Run: headless pygame with SDL's dummy video driver; simulated clock (each Clock.tick advances the game by its frame time, no real sleeping); random seed 0; keys injected as events and as key.get_pressed() state; no mouse input.
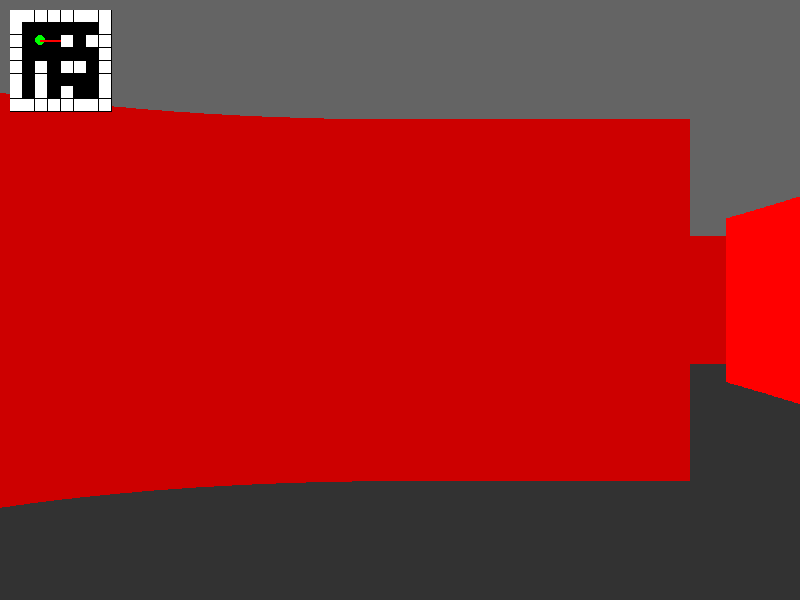
Frame 1 of 4 · flips 1–60 · no input
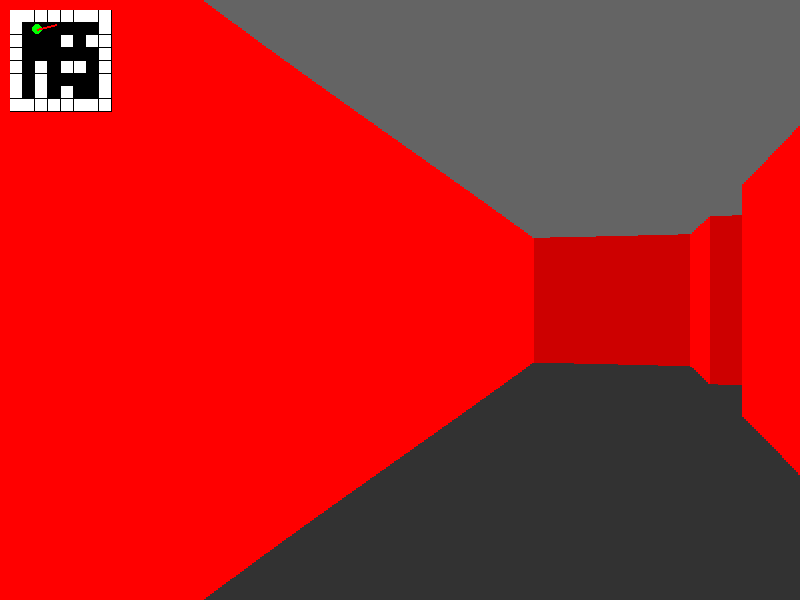
Frame 2 of 4 · flips 61–180 · tapped SPACE, RETURN · held RIGHT (→), D
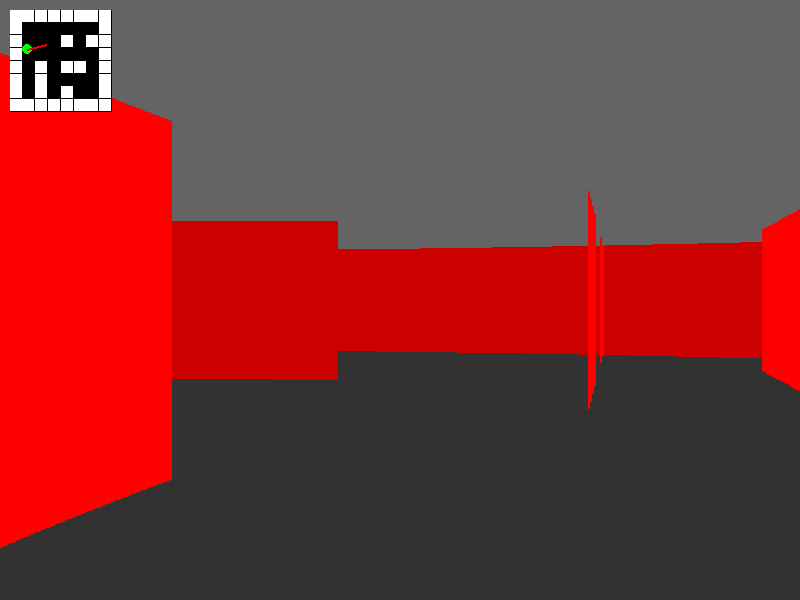
Frame 3 of 4 · flips 181–300 · held DOWN (↓), S
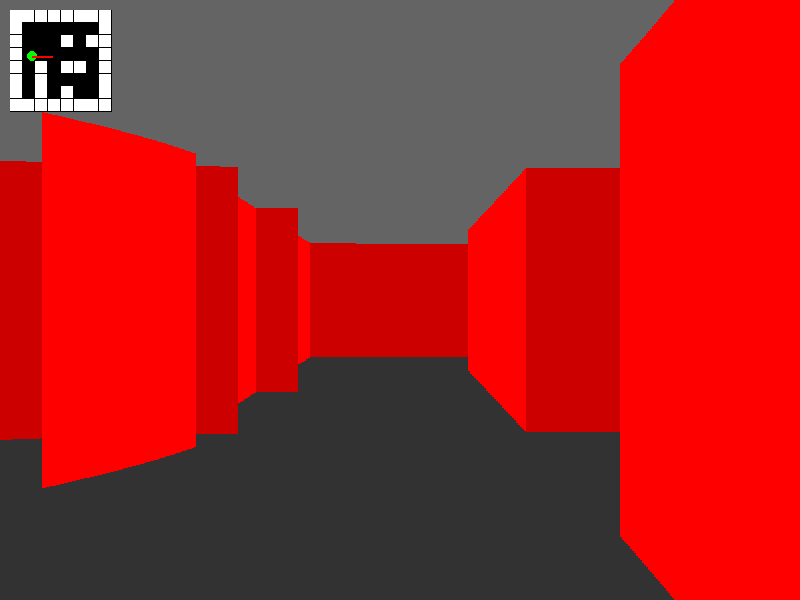
Frame 4 of 4 · flips 301–420 · held LEFT (←), A, UP (↑), W

The pygame program that drew these frames:

import pygame
import math

# Инициализация Pygame
pygame.init()

# Настройки экрана
WIDTH, HEIGHT = 800, 600
HALF_HEIGHT = HEIGHT // 2
screen = pygame.display.set_mode((WIDTH, HEIGHT))
pygame.display.set_caption("Python Doom-like")

# Цвета
BLACK = (0, 0, 0)
WHITE = (255, 255, 255)
RED = (255, 0, 0)
GREEN = (0, 255, 0)
BLUE = (0, 0, 255)
GRAY = (100, 100, 100)
DARK_GRAY = (50, 50, 50)

# Настройки игрока
player_x, player_y = 150, 150
player_angle = 0
player_speed = 3
rotation_speed = 0.05

# Карта (1 - стена, 0 - пустое пространство)
game_map = [
    [1, 1, 1, 1, 1, 1, 1, 1],
    [1, 0, 0, 0, 0, 0, 0, 1],
    [1, 0, 0, 0, 1, 0, 1, 1],
    [1, 0, 0, 0, 0, 0, 0, 1],
    [1, 0, 1, 0, 1, 1, 0, 1],
    [1, 0, 1, 0, 0, 0, 0, 1],
    [1, 0, 1, 0, 1, 0, 0, 1],
    [1, 1, 1, 1, 1, 1, 1, 1]
]

MAP_SIZE = len(game_map)
CELL_SIZE = 64

# Настройки raycasting
FOV = math.pi / 3  # Поле зрения (60 градусов)
HALF_FOV = FOV / 2
NUM_RAYS = WIDTH // 2
STEP_ANGLE = FOV / NUM_RAYS
MAX_DEPTH = 800

# Текстуры (упрощенные)
wall_textures = {
    1: RED,
    2: GREEN,
    3: BLUE,
    4: WHITE
}

# Мини-карта
MINIMAP_SCALE = 0.2
MINIMAP_SIZE = int(MAP_SIZE * CELL_SIZE * MINIMAP_SCALE)
MINIMAP_POS = (10, 10)

def cast_rays():
    rays = []
    ray_angle = player_angle - HALF_FOV
    
    for ray in range(NUM_RAYS):
        # Проверка горизонтальных линий сетки
        y_intercept = (player_y // CELL_SIZE) * CELL_SIZE
        y_intercept += CELL_SIZE if math.sin(ray_angle) > 0 else 0
        
        x_horizontal = player_x + (y_intercept - player_y) / math.tan(ray_angle)
        y_step = CELL_SIZE
        y_step *= 1 if math.sin(ray_angle) > 0 else -1
        x_step = CELL_SIZE / math.tan(ray_angle)
        x_step *= 1 if (math.sin(ray_angle) > 0 and math.tan(ray_angle) > 0) or (math.sin(ray_angle) < 0 and math.tan(ray_angle) < 0) else -1
        
        next_horizontal_x = x_horizontal
        next_horizontal_y = y_intercept
        
        horizontal_wall_found = False
        horizontal_wall_x, horizontal_wall_y = 0, 0
        horizontal_wall_content = 0
        
        for i in range(MAX_DEPTH // CELL_SIZE):
            map_x = int(next_horizontal_x) // CELL_SIZE
            map_y = int(next_horizontal_y) // CELL_SIZE if math.sin(ray_angle) > 0 else (int(next_horizontal_y) // CELL_SIZE) - 1
            
            if 0 <= map_x < MAP_SIZE and 0 <= map_y < MAP_SIZE:
                if game_map[map_y][map_x] != 0:
                    horizontal_wall_found = True
                    horizontal_wall_x = next_horizontal_x
                    horizontal_wall_y = next_horizontal_y
                    horizontal_wall_content = game_map[map_y][map_x]
                    break
                else:
                    next_horizontal_x += x_step
                    next_horizontal_y += y_step
            else:
                break
        
        # Проверка вертикальных линий сетки
        x_intercept = (player_x // CELL_SIZE) * CELL_SIZE
        x_intercept += CELL_SIZE if math.cos(ray_angle) > 0 else 0
        
        y_vertical = player_y + (x_intercept - player_x) * math.tan(ray_angle)
        x_step = CELL_SIZE
        x_step *= 1 if math.cos(ray_angle) > 0 else -1
        y_step = CELL_SIZE * math.tan(ray_angle)
        y_step *= 1 if (math.cos(ray_angle) > 0 and math.tan(ray_angle) > 0) or (math.cos(ray_angle) < 0 and math.tan(ray_angle) < 0) else -1
        
        next_vertical_x = x_intercept
        next_vertical_y = y_vertical
        
        vertical_wall_found = False
        vertical_wall_x, vertical_wall_y = 0, 0
        vertical_wall_content = 0
        
        for i in range(MAX_DEPTH // CELL_SIZE):
            map_x = int(next_vertical_x) // CELL_SIZE if math.cos(ray_angle) > 0 else (int(next_vertical_x) // CELL_SIZE) - 1
            map_y = int(next_vertical_y) // CELL_SIZE
            
            if 0 <= map_x < MAP_SIZE and 0 <= map_y < MAP_SIZE:
                if game_map[map_y][map_x] != 0:
                    vertical_wall_found = True
                    vertical_wall_x = next_vertical_x
                    vertical_wall_y = next_vertical_y
                    vertical_wall_content = game_map[map_y][map_x]
                    break
                else:
                    next_vertical_x += x_step
                    next_vertical_y += y_step
            else:
                break
        
        # Выбор ближайшей стены
        if horizontal_wall_found and vertical_wall_found:
            horizontal_distance = math.sqrt((horizontal_wall_x - player_x) ** 2 + (horizontal_wall_y - player_y) ** 2)
            vertical_distance = math.sqrt((vertical_wall_x - player_x) ** 2 + (vertical_wall_y - player_y) ** 2)
            
            if horizontal_distance < vertical_distance:
                distance = horizontal_distance
                wall_x = horizontal_wall_x
                wall_y = horizontal_wall_y
                wall_content = horizontal_wall_content
                is_vertical = False
            else:
                distance = vertical_distance
                wall_x = vertical_wall_x
                wall_y = vertical_wall_y
                wall_content = vertical_wall_content
                is_vertical = True
        elif horizontal_wall_found:
            distance = math.sqrt((horizontal_wall_x - player_x) ** 2 + (horizontal_wall_y - player_y) ** 2)
            wall_x = horizontal_wall_x
            wall_y = horizontal_wall_y
            wall_content = horizontal_wall_content
            is_vertical = False
        elif vertical_wall_found:
            distance = math.sqrt((vertical_wall_x - player_x) ** 2 + (vertical_wall_y - player_y) ** 2)
            wall_x = vertical_wall_x
            wall_y = vertical_wall_y
            wall_content = vertical_wall_content
            is_vertical = True
        else:
            distance = MAX_DEPTH
            wall_content = 0
            is_vertical = False
        
        # Исправление "эффекта рыбьего глаза"
        distance *= math.cos(player_angle - ray_angle)
        
        # Расчет высоты стены
        wall_height = (CELL_SIZE * HEIGHT) / (distance + 0.0001)
        wall_height = min(wall_height, HEIGHT)
        
        rays.append({
            'distance': distance,
            'wall_height': wall_height,
            'wall_content': wall_content,
            'is_vertical': is_vertical,
            'ray_angle': ray_angle
        })
        
        ray_angle += STEP_ANGLE
    
    return rays

def draw_3d_view(rays):
    for i, ray in enumerate(rays):
        wall_height = ray['wall_height']
        wall_color = wall_textures.get(ray['wall_content'], WHITE)
        
        # Затемнение вертикальных стен для эффекта глубины
        if ray['is_vertical']:
            wall_color = tuple(max(0, c - 50) for c in wall_color)
        
        # Рисуем пол
        pygame.draw.rect(screen, DARK_GRAY, (i * 2, HALF_HEIGHT + wall_height // 2, 2, HEIGHT - (HALF_HEIGHT + wall_height // 2)))
        
        # Рисуем стену
        pygame.draw.rect(screen, wall_color, (i * 2, HALF_HEIGHT - wall_height // 2, 2, wall_height))
        
        # Рисуем потолок
        pygame.draw.rect(screen, GRAY, (i * 2, 0, 2, HALF_HEIGHT - wall_height // 2))

def draw_minimap():
    minimap_surface = pygame.Surface((MINIMAP_SIZE, MINIMAP_SIZE))
    minimap_surface.fill(BLACK)
    
    # Рисуем карту
    for y in range(MAP_SIZE):
        for x in range(MAP_SIZE):
            if game_map[y][x] != 0:
                pygame.draw.rect(minimap_surface, WHITE, 
                                (x * CELL_SIZE * MINIMAP_SCALE, 
                                 y * CELL_SIZE * MINIMAP_SCALE, 
                                 CELL_SIZE * MINIMAP_SCALE, 
                                 CELL_SIZE * MINIMAP_SCALE))
    
    # Рисуем игрока
    player_minimap_x = player_x * MINIMAP_SCALE
    player_minimap_y = player_y * MINIMAP_SCALE
    pygame.draw.circle(minimap_surface, GREEN, (int(player_minimap_x), int(player_minimap_y)), 5)
    
    # Рисуем направление взгляда
    end_x = player_minimap_x + math.cos(player_angle) * 20
    end_y = player_minimap_y + math.sin(player_angle) * 20
    pygame.draw.line(minimap_surface, RED, 
                    (player_minimap_x, player_minimap_y), 
                    (end_x, end_y), 2)
    
    screen.blit(minimap_surface, MINIMAP_POS)

def check_collision(x, y):
    # Проверяем все 4 угла вокруг игрока
    for dx, dy in [(0, 0), (20, 0), (-20, 0), (0, 20), (0, -20)]:
        check_x = x + dx
        check_y = y + dy
        
        map_x = int(check_x) // CELL_SIZE
        map_y = int(check_y) // CELL_SIZE
        
        if 0 <= map_x < MAP_SIZE and 0 <= map_y < MAP_SIZE:
            if game_map[map_y][map_x] != 0:
                return True
    return False

# Основной игровой цикл
running = True
clock = pygame.time.Clock()

while running:
    clock.tick(60)
    
    # Обработка событий
    for event in pygame.event.get():
        if event.type == pygame.QUIT:
            running = False
    
    # Управление
    keys = pygame.key.get_pressed()
    
    # Поворот
    if keys[pygame.K_LEFT]:
        player_angle -= rotation_speed
    if keys[pygame.K_RIGHT]:
        player_angle += rotation_speed
    
    # Движение вперед/назад
    move_x = math.cos(player_angle) * player_speed
    move_y = math.sin(player_angle) * player_speed
    
    if keys[pygame.K_w]:
        new_x = player_x + move_x
        new_y = player_y + move_y
        if not check_collision(new_x, player_y):
            player_x = new_x
        if not check_collision(player_x, new_y):
            player_y = new_y
    
    if keys[pygame.K_s]:
        new_x = player_x - move_x
        new_y = player_y - move_y
        if not check_collision(new_x, player_y):
            player_x = new_x
        if not check_collision(player_x, new_y):
            player_y = new_y
    
    # Боковое движение
    if keys[pygame.K_a]:
        new_x = player_x - move_y
        new_y = player_y + move_x
        if not check_collision(new_x, player_y):
            player_x = new_x
        if not check_collision(player_x, new_y):
            player_y = new_y
    
    if keys[pygame.K_d]:
        new_x = player_x + move_y
        new_y = player_y - move_x
        if not check_collision(new_x, player_y):
            player_x = new_x
        if not check_collision(player_x, new_y):
            player_y = new_y
    
    # Отрисовка
    screen.fill(BLACK)
    
    # Raycasting
    rays = cast_rays()
    
    # 3D вид
    draw_3d_view(rays)
    
    # Мини-карта
    draw_minimap()
    
    pygame.display.flip()

pygame.quit()
